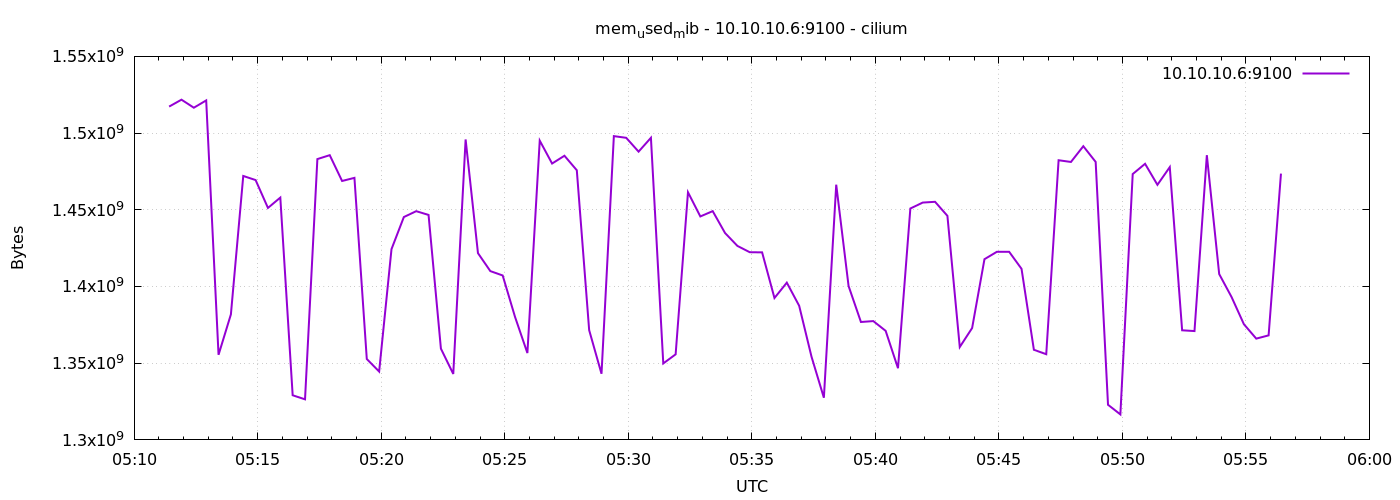

The data file committed next to this chart (first rows):
1778044285	1517281280
1778044315	1521774592
1778044345	1516539904
1778044375	1521295360
1778044405	1355468800
1778044435	1381810176
1778044465	1472040960
1778044495	1469378560
1778044525	1451216896
1778044555	1457958912
1778044585	1329090560
1778044615	1326448640
1778044645	1483051008
1778044675	1485602816
1778044705	1468792832
1778044735	1470812160
1778044765	1352732672
1778044795	1344561152
1778044825	1424343040
1778044855	1445265408
1778044885	1449095168
1778044915	1446641664
1778044945	1359482880
1778044975	1342988288
1778045005	1495855104
1778045035	1421729792
1778045065	1410031616
1778045095	1407180800
1778045125	1380163584
1778045155	1356619776
1778045185	1495085056
1778045215	1480151040
1778045245	1485225984
1778045275	1475776512
1778045305	1371553792
1778045335	1343107072
1778045365	1498021888
1778045395	1496911872
1778045425	1487896576
1778045455	1496932352
1778045485	1349840896
1778045515	1355776000
1778045545	1461415936
1778045575	1445658624
1778045605	1449123840
1778045635	1434849280
1778045665	1426456576
1778045695	1422340096
1778045725	1422245888
1778045755	1392496640
1778045785	1402503168
1778045815	1387425792
1778045845	1354215424
1778045875	1327484928
1778045905	1466363904
1778045935	1400287232
1778045965	1376858112
1778045995	1377447936
1778046025	1371090944
1778046055	1346736128
1778046085	1450835968
... 30 more rows
